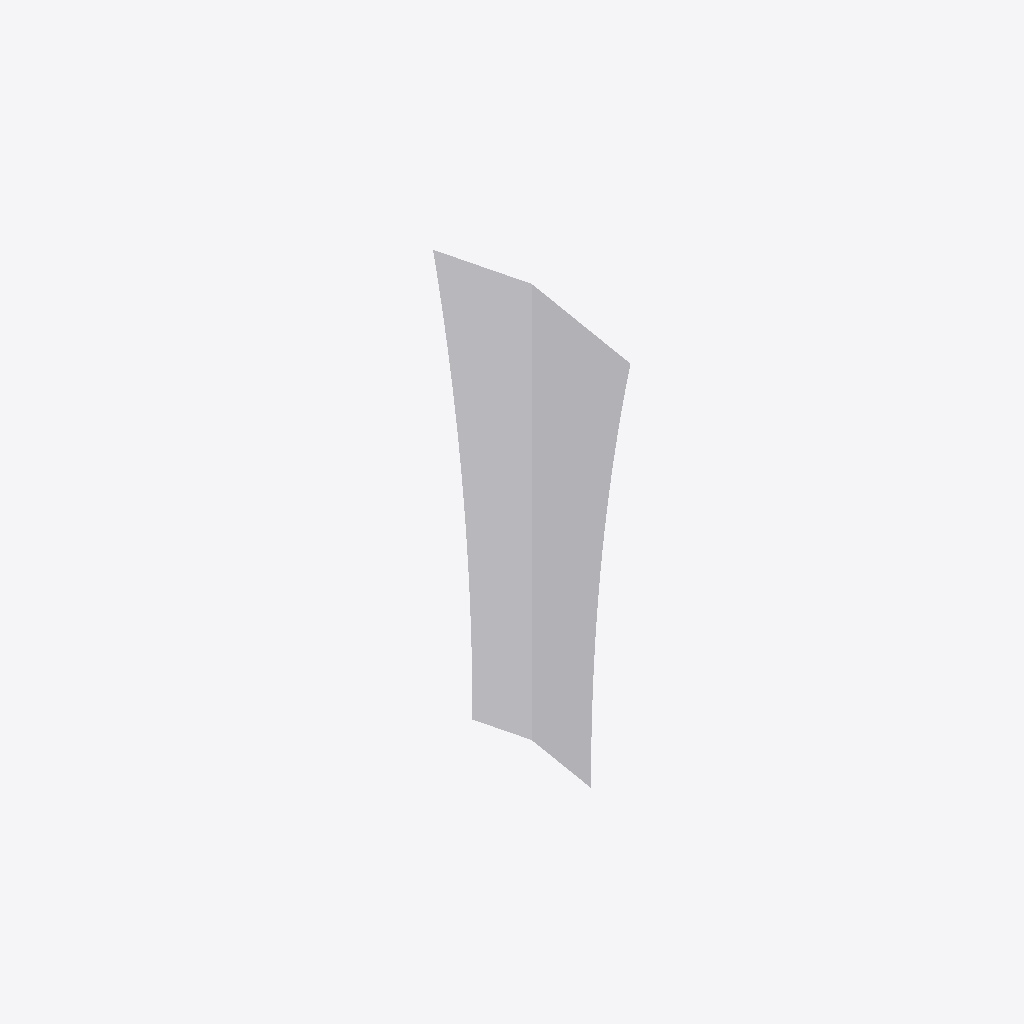
Isometric view of an IFC building model (IFC-SPF (STEP), schema IFC4X3, length unit metre), seen from the south-west, elements coloured by IFC class: 1 other element (light grey).
Extent 200.0 m × 280.0 m × 10.0 m (x, y, z). Elements (1): 1 IfcPavement.

HEADER;
FILE_DESCRIPTION(('ViewDefinition [NotAssigned]'),'2;1');
FILE_NAME('','2026-07-31T13:09:58',(''),(''),'IfcOpenShell 0.8.6','IfcOpenShell 0.8.6','');
FILE_SCHEMA(('IFC4X3'));
ENDSEC;
DATA;
#1=IFCPROJECT('3BzuWVvuj6qwJo9A0EgrOw',$,'Sectioned Surface with Stringlines',$,$,$,$,(#10),#5);
#2=IFCSITE('3TecBuf7b0Evq3AI5OlWK4',$,'Site',$,$,$,$,$,$,$,$,$,$,$);
#100374=IFCPAVEMENT('3R0sgzA8v5EwWm4Lbv6Vnb',$,'Pavement',$,$,#100380,#100370,$,$);
ENDSEC;
